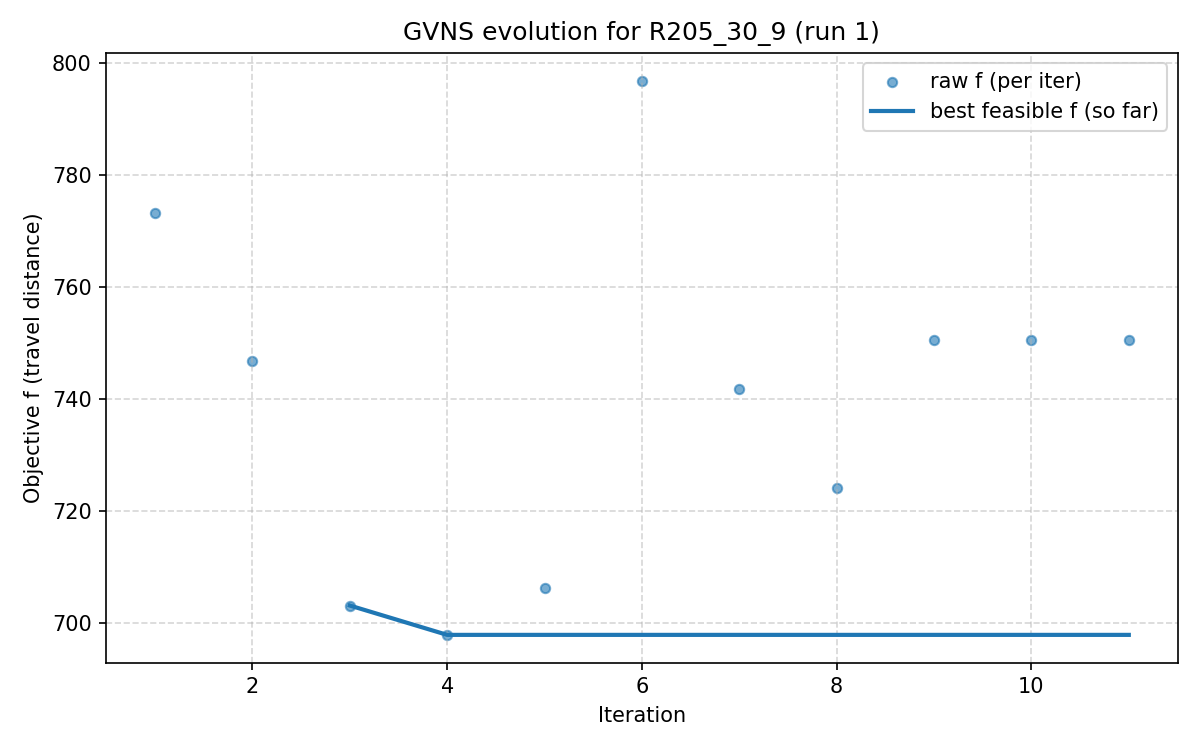

The file beside this chart, header and first rows:
iter, F, f, PenT, PenH, PenS, elapsed
1, 2149, 773.2, 2751, 0.0, 0, 0.0
2, 1061, 746.7, 571.7, 0.0, 0, 24.29
3, 703.2, 703.2, 0.0, 0.0, 0, 62.15
4, 697.9, 697.9, 0.0, 0.0, 0, 89.26
5, 706.2, 706.2, 0.0, 0.0, 0, 103.9
6, 796.8, 796.8, 0.0, 0.0, 0, 120.6
7, 741.7, 741.7, 0.0, 0.0, 0, 145.2
8, 724.1, 724.1, 0.0, 0.0, 0, 168.1
9, 750.6, 750.6, 0.0, 0.0, 0, 190.8
10, 750.6, 750.6, 0.0, 0.0, 0, 198
11, 750.6, 750.6, 0.0, 0.0, 0, 200
